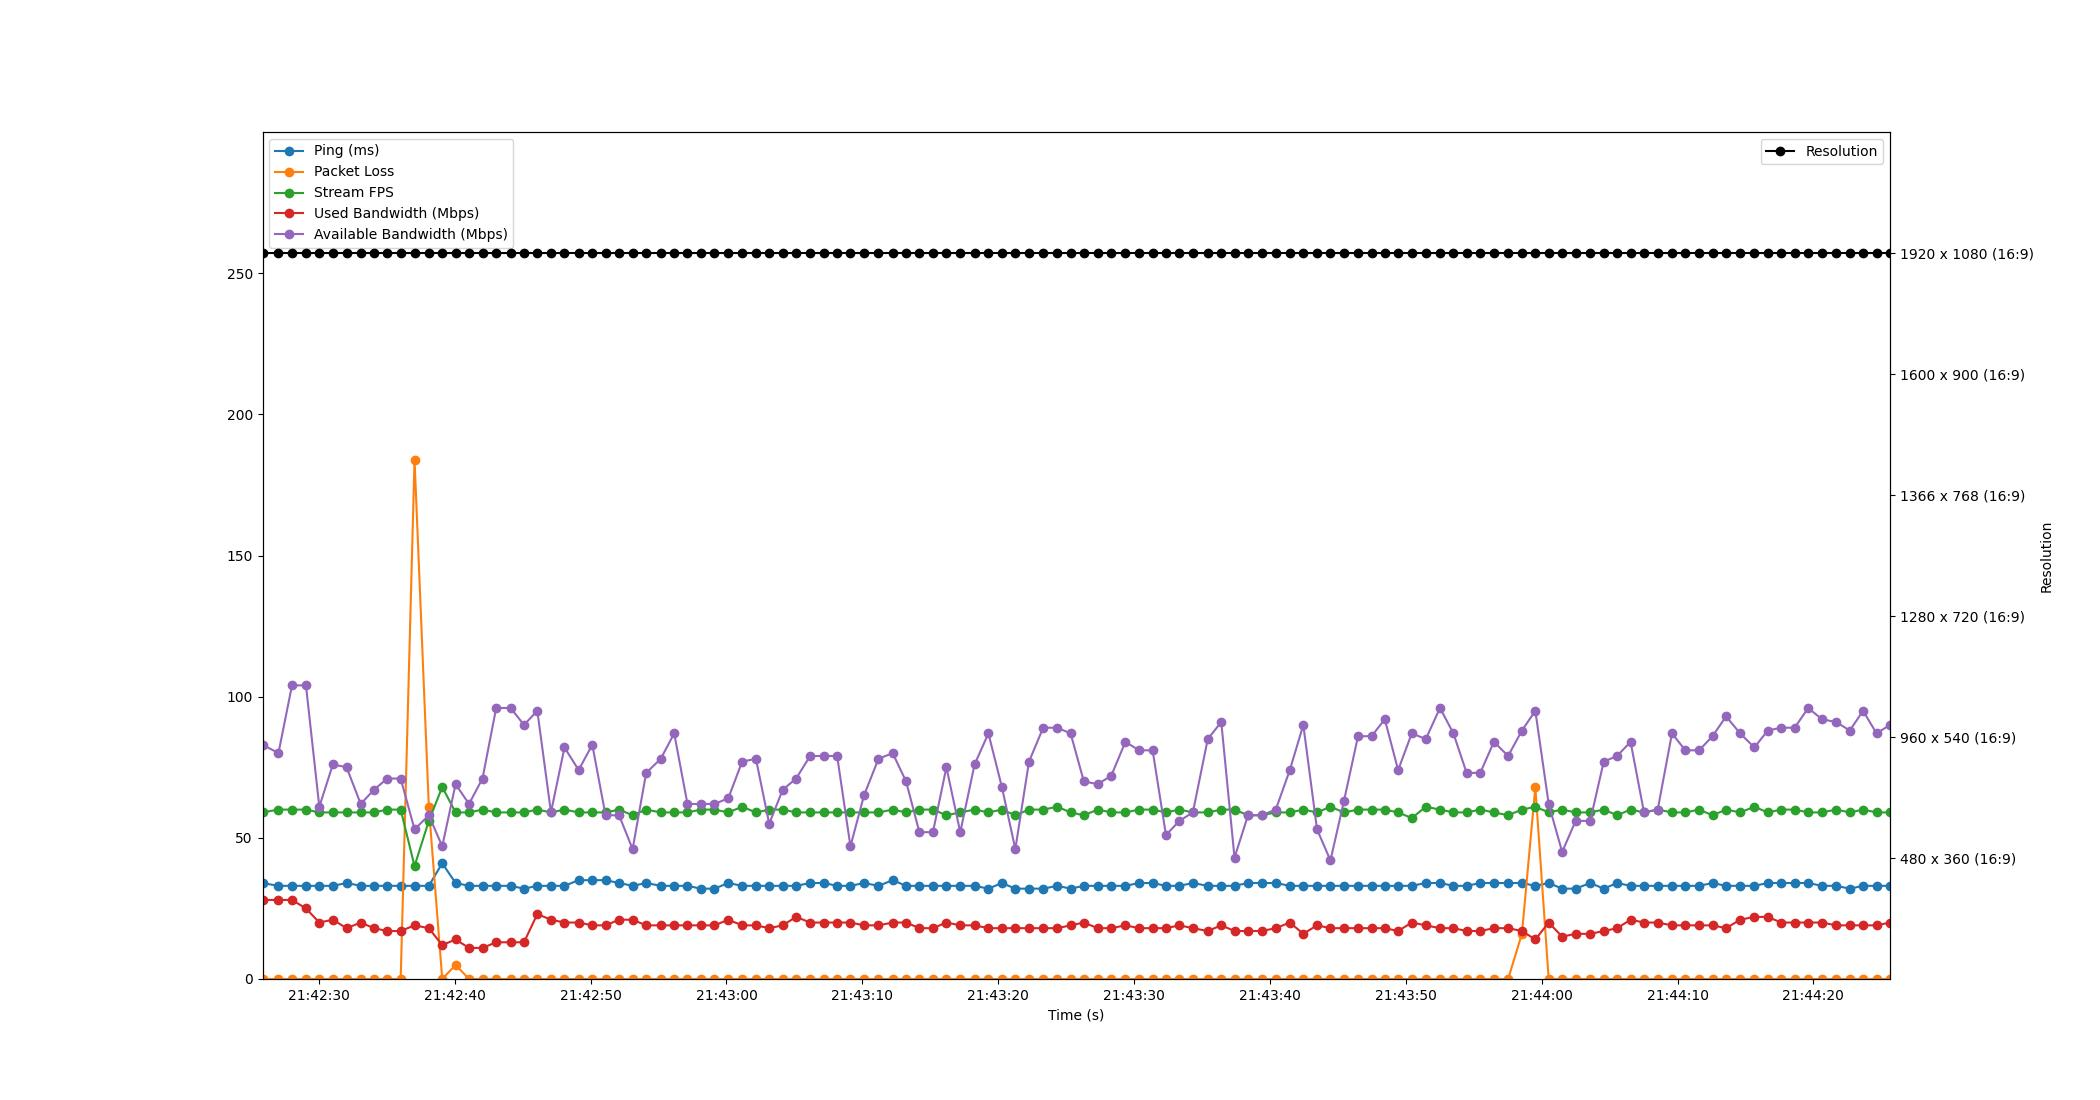

Data behind this chart, as committed beside it:
Time, Timestamp, Ping, Packet Loss, Stream FPS, Used Bandwidth, Resolution, Available Bandwidth
1.1920928955078125e-06, 2023-07-20 21:42:25.853366, 34, 0, 59, 28, 1920 x 1080 (16:9), 83
1.173, 2023-07-20 21:42:27.026380, 33, 0, 60, 28, 1920 x 1080 (16:9), 80
2.172, 2023-07-20 21:42:28.025252, 33, 0, 60, 28, 1920 x 1080 (16:9), 104
3.199, 2023-07-20 21:42:29.051918, 33, 0, 60, 25, 1920 x 1080 (16:9), 104
4.182, 2023-07-20 21:42:30.035085, 33, 0, 59, 20, 1920 x 1080 (16:9), 61
5.179, 2023-07-20 21:42:31.032076, 33, 0, 59, 21, 1920 x 1080 (16:9), 76
6.189, 2023-07-20 21:42:32.042100, 34, 0, 59, 18, 1920 x 1080 (16:9), 75
7.229, 2023-07-20 21:42:33.082135, 33, 0, 59, 20, 1920 x 1080 (16:9), 62
8.2, 2023-07-20 21:42:34.053514, 33, 0, 59, 18, 1920 x 1080 (16:9), 67
9.178, 2023-07-20 21:42:35.030894, 33, 0, 60, 17, 1920 x 1080 (16:9), 71
10.17, 2023-07-20 21:42:36.024233, 33, 0, 60, 17, 1920 x 1080 (16:9), 71
11.19, 2023-07-20 21:42:37.043799, 33, 184, 40, 19, 1920 x 1080 (16:9), 53
12.24, 2023-07-20 21:42:38.095029, 33, 61, 56, 18, 1920 x 1080 (16:9), 58
13.23, 2023-07-20 21:42:39.081575, 41, 0, 68, 12, 1920 x 1080 (16:9), 47
14.21, 2023-07-20 21:42:40.065642, 34, 5, 59, 14, 1920 x 1080 (16:9), 69
15.2, 2023-07-20 21:42:41.052215, 33, 0, 59, 11, 1920 x 1080 (16:9), 62
16.19, 2023-07-20 21:42:42.046160, 33, 0, 60, 11, 1920 x 1080 (16:9), 71
17.2, 2023-07-20 21:42:43.052301, 33, 0, 59, 13, 1920 x 1080 (16:9), 96
18.26, 2023-07-20 21:42:44.115233, 33, 0, 59, 13, 1920 x 1080 (16:9), 96
19.25, 2023-07-20 21:42:45.099983, 32, 0, 59, 13, 1920 x 1080 (16:9), 90
20.23, 2023-07-20 21:42:46.080644, 33, 0, 60, 23, 1920 x 1080 (16:9), 95
21.23, 2023-07-20 21:42:47.085253, 33, 0, 59, 21, 1920 x 1080 (16:9), 59
22.23, 2023-07-20 21:42:48.080237, 33, 0, 60, 20, 1920 x 1080 (16:9), 82
23.27, 2023-07-20 21:42:49.121748, 35, 0, 59, 20, 1920 x 1080 (16:9), 74
24.27, 2023-07-20 21:42:50.126288, 35, 0, 59, 19, 1920 x 1080 (16:9), 83
25.25, 2023-07-20 21:42:51.102316, 35, 0, 59, 19, 1920 x 1080 (16:9), 58
26.24, 2023-07-20 21:42:52.097478, 34, 0, 60, 21, 1920 x 1080 (16:9), 58
27.24, 2023-07-20 21:42:53.094000, 33, 0, 58, 21, 1920 x 1080 (16:9), 46
28.24, 2023-07-20 21:42:54.092237, 34, 0, 60, 19, 1920 x 1080 (16:9), 73
29.31, 2023-07-20 21:42:55.166651, 33, 0, 59, 19, 1920 x 1080 (16:9), 78
30.3, 2023-07-20 21:42:56.154890, 33, 0, 59, 19, 1920 x 1080 (16:9), 87
31.28, 2023-07-20 21:42:57.131210, 33, 0, 59, 19, 1920 x 1080 (16:9), 62
32.26, 2023-07-20 21:42:58.116203, 32, 0, 60, 19, 1920 x 1080 (16:9), 62
33.27, 2023-07-20 21:42:59.118740, 32, 0, 60, 19, 1920 x 1080 (16:9), 62
34.28, 2023-07-20 21:43:00.133841, 34, 0, 59, 21, 1920 x 1080 (16:9), 64
35.31, 2023-07-20 21:43:01.158677, 33, 0, 61, 19, 1920 x 1080 (16:9), 77
36.32, 2023-07-20 21:43:02.169372, 33, 0, 59, 19, 1920 x 1080 (16:9), 78
37.29, 2023-07-20 21:43:03.148255, 33, 0, 60, 18, 1920 x 1080 (16:9), 55
38.29, 2023-07-20 21:43:04.138787, 33, 0, 60, 19, 1920 x 1080 (16:9), 67
39.27, 2023-07-20 21:43:05.127836, 33, 0, 59, 22, 1920 x 1080 (16:9), 71
40.31, 2023-07-20 21:43:06.162081, 34, 0, 59, 20, 1920 x 1080 (16:9), 79
41.31, 2023-07-20 21:43:07.165677, 34, 0, 59, 20, 1920 x 1080 (16:9), 79
42.29, 2023-07-20 21:43:08.147473, 33, 0, 59, 20, 1920 x 1080 (16:9), 79
43.27, 2023-07-20 21:43:09.127176, 33, 0, 59, 20, 1920 x 1080 (16:9), 47
44.27, 2023-07-20 21:43:10.123081, 34, 0, 59, 19, 1920 x 1080 (16:9), 65
45.34, 2023-07-20 21:43:11.191609, 33, 0, 59, 19, 1920 x 1080 (16:9), 78
46.38, 2023-07-20 21:43:12.236220, 35, 0, 60, 20, 1920 x 1080 (16:9), 80
47.37, 2023-07-20 21:43:13.220652, 33, 0, 59, 20, 1920 x 1080 (16:9), 70
48.35, 2023-07-20 21:43:14.201628, 33, 0, 60, 18, 1920 x 1080 (16:9), 52
49.34, 2023-07-20 21:43:15.198288, 33, 0, 60, 18, 1920 x 1080 (16:9), 52
50.34, 2023-07-20 21:43:16.189691, 33, 0, 58, 20, 1920 x 1080 (16:9), 75
51.36, 2023-07-20 21:43:17.209550, 33, 0, 59, 19, 1920 x 1080 (16:9), 52
52.41, 2023-07-20 21:43:18.264305, 33, 0, 60, 19, 1920 x 1080 (16:9), 76
53.43, 2023-07-20 21:43:19.282375, 32, 0, 59, 18, 1920 x 1080 (16:9), 87
54.42, 2023-07-20 21:43:20.273382, 34, 0, 60, 18, 1920 x 1080 (16:9), 68
55.41, 2023-07-20 21:43:21.262187, 32, 0, 58, 18, 1920 x 1080 (16:9), 46
56.42, 2023-07-20 21:43:22.269171, 32, 0, 60, 18, 1920 x 1080 (16:9), 77
57.46, 2023-07-20 21:43:23.311622, 32, 0, 60, 18, 1920 x 1080 (16:9), 89
58.5, 2023-07-20 21:43:24.351236, 33, 0, 61, 18, 1920 x 1080 (16:9), 89
59.48, 2023-07-20 21:43:25.331388, 32, 0, 59, 19, 1920 x 1080 (16:9), 87
... 60 more rows
